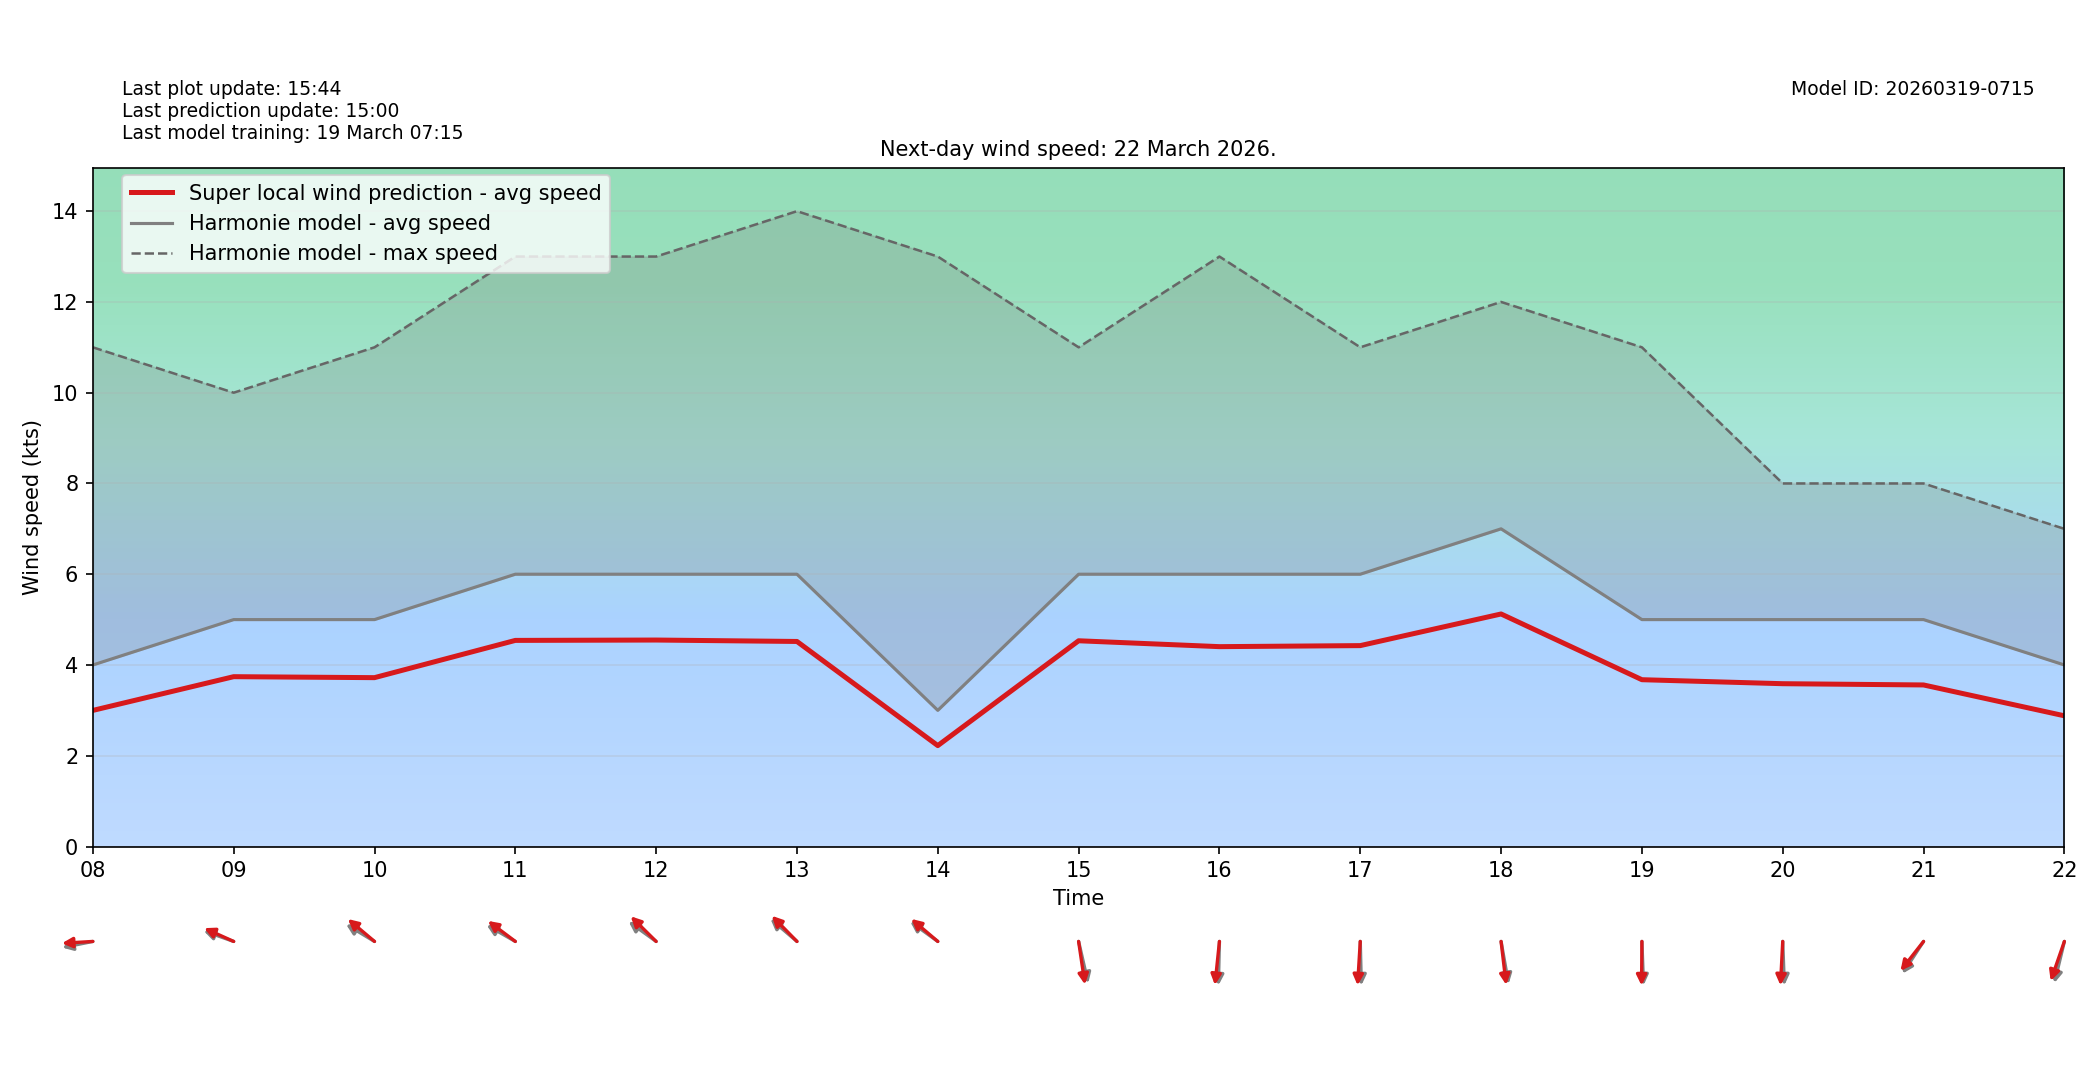

The data file committed next to this chart (first rows):
target_time_utc, hour_utc, forecast_wind_speed, lstm_pred_wind_speed, delta_speed_lstm_minus_forecast, forecast_wind_dir_deg, lstm_pred_wind_dir_deg, delta_dir_lstm_minus_forecast
2026-03-22T00:00:00Z, 00, 7.0, 4.808, -2.192, 68.0, 74.19, 6.192
2026-03-22T01:00:00Z, 01, 8.0, 5.454, -2.546, 75.0, 79.46, 4.464
2026-03-22T02:00:00Z, 02, 7.0, 4.985, -2.015, 73.0, 77.63, 4.628
2026-03-22T03:00:00Z, 03, 7.0, 5.062, -1.938, 79.0, 83.51, 4.512
2026-03-22T04:00:00Z, 04, 6.0, 4.397, -1.603, 70.0, 74.88, 4.875
2026-03-22T05:00:00Z, 05, 8.0, 5.751, -2.249, 78.0, 82.26, 4.259
2026-03-22T06:00:00Z, 06, 6.0, 4.257, -1.743, 78.0, 84.27, 6.272
2026-03-22T07:00:00Z, 07, 6.0, 4.268, -1.732, 77.0, 80.98, 3.975
2026-03-22T08:00:00Z, 08, 4.0, 2.999, -1.001, 82.0, 87.61, 5.611
2026-03-22T09:00:00Z, 09, 5.0, 3.742, -1.258, 104.0, 107.6, 3.57
2026-03-22T10:00:00Z, 10, 5.0, 3.721, -1.279, 113.0, 120.6, 7.602
2026-03-22T11:00:00Z, 11, 6.0, 4.542, -1.458, 112.0, 117.8, 5.799
2026-03-22T12:00:00Z, 12, 6.0, 4.55, -1.45, 117.0, 124.8, 7.793
2026-03-22T13:00:00Z, 13, 6.0, 4.518, -1.482, 121.0, 125.6, 4.619
2026-03-22T14:00:00Z, 14, 3.0, 2.224, -0.7764, 117.0, 120.8, 3.801
2026-03-22T15:00:00Z, 15, 6.0, 4.534, -1.466, 342.0, 348.1, 6.108
2026-03-22T16:00:00Z, 16, 6.0, 4.404, -1.596, 2.0, 8.379, 6.379
2026-03-22T17:00:00Z, 17, 6.0, 4.427, -1.573, 358.0, 4.978, 6.978
2026-03-22T18:00:00Z, 18, 7.0, 5.124, -1.876, 346.0, 350.5, 4.476
2026-03-22T19:00:00Z, 19, 5.0, 3.676, -1.324, 357.0, 0.6613, 3.661
2026-03-22T20:00:00Z, 20, 5.0, 3.588, -1.412, 357.0, 4.203, 7.203
2026-03-22T21:00:00Z, 21, 5.0, 3.56, -1.44, 43.0, 48.13, 5.128
2026-03-22T22:00:00Z, 22, 4.0, 2.88, -1.12, 19.0, 26.24, 7.242
2026-03-22T23:00:00Z, 23, 5.0, 3.6, -1.4, 343.0, 348.4, 5.4
